Photos from the image-classification dataset "dataset_bg_removed" in the GitHub repository shrinidhi0811/leaflookalike-detector. Its 10 classes are: alpinia galanga, azadirachta indica, basella alba, jasminum, mentha, murraya koenigii, nerium oleander, plectranthus amboinicus, syzygium jambos, trigonella foenum graecum.

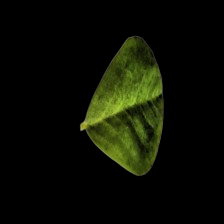
Label: trigonella foenum graecum

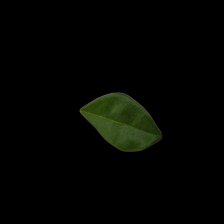
Label: murraya koenigii

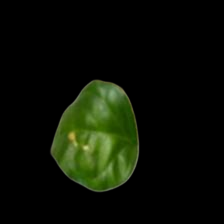
Label: jasminum

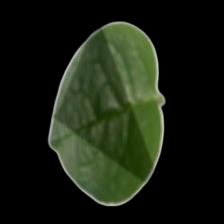
Label: basella alba

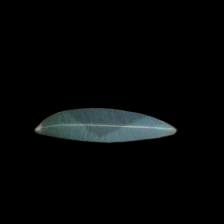
Label: alpinia galanga

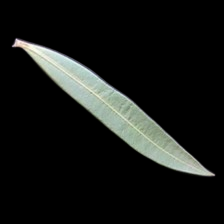
Label: nerium oleander
